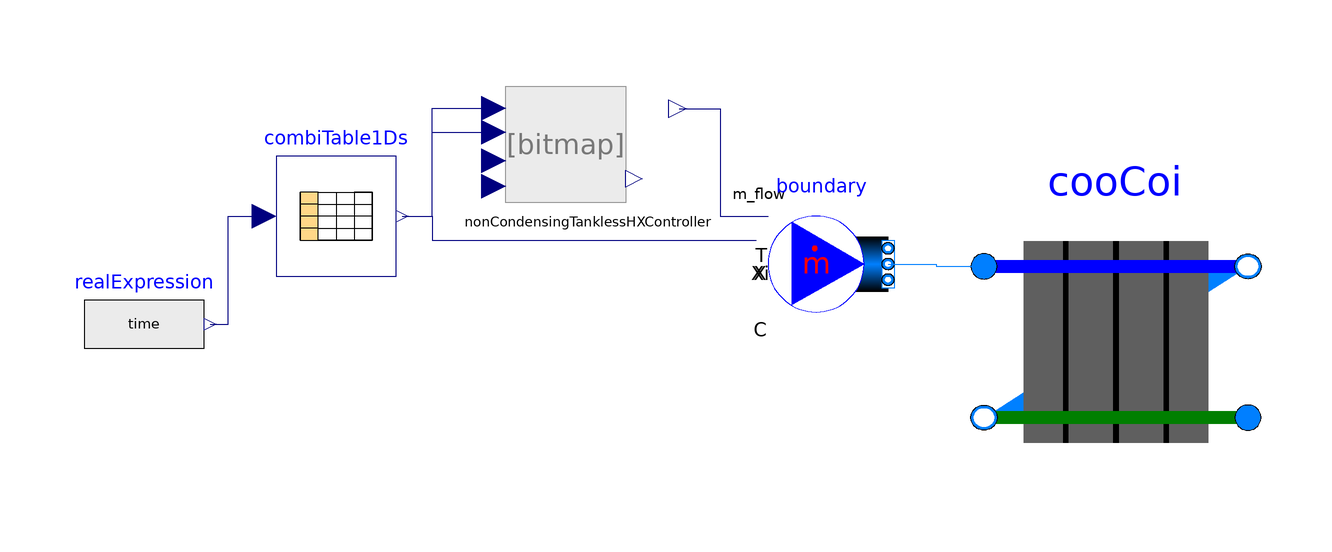

The component connection diagram of the Modelica model below, drawn from its own Placement and Line annotations.

model CondensingTanklessExample

      //CombiTable: Put mass flow rate in 1
      //CombiTable: Put inlet temp in 2

      Controllers.NonCondensingTanklessHXController
        nonCondensingTanklessHXController
        annotation (Placement(transformation(extent={{-34,36},{-6,56}})));
      Buildings.Fluid.HeatExchangers.WetCoilCounterFlow cooCoi
        annotation (Placement(transformation(extent={{46,-8},{90,34}})));
      Buildings.Fluid.Sources.MassFlowSource_T boundary(nPorts=1, use_m_flow_in=true,
        use_T_in=true)
        annotation (Placement(transformation(extent={{10,16},{30,36}})));
      Modelica.Blocks.Tables.CombiTable1Ds combiTable1Ds
        annotation (Placement(transformation(extent={{-72,24},{-52,44}})));
      Modelica.Blocks.Sources.RealExpression realExpression(y=time)
        annotation (Placement(transformation(extent={{-104,6},{-84,26}})));
    equation
      connect(boundary.ports[1], cooCoi.port_a1) annotation (Line(
          points={{30,26},{38,26},{38,25.6},{46,25.6}},
          color={0,127,255},
          smooth=Smooth.None));
      connect(realExpression.y, combiTable1Ds.u) annotation (Line(
          points={{-83,16},{-80,16},{-80,34},{-74,34}},
          color={0,0,127},
          smooth=Smooth.None));
      connect(combiTable1Ds.y[2], boundary.T_in) annotation (Line(
          points={{-51,34},{-46,34},{-46,30},{8,30}},
          color={0,0,127},
          smooth=Smooth.None));
      connect(combiTable1Ds.y[1], nonCondensingTanklessHXController.mdot_water)
        annotation (Line(
          points={{-51,34},{-46,34},{-46,52},{-36.0364,52}},
          color={0,0,127},
          smooth=Smooth.None));
      connect(nonCondensingTanklessHXController.mdot_water_controlled, boundary.m_flow_in)
        annotation (Line(
          points={{-4.77818,51.9},{2,51.9},{2,34},{10,34}},
          color={0,0,127},
          smooth=Smooth.None));
      connect(combiTable1Ds.y[2], nonCondensingTanklessHXController.T_Inlet)
        annotation (Line(
          points={{-51,34},{-46,34},{-46,48},{-36.0364,48}},
          color={0,0,127},
          smooth=Smooth.None));
      annotation (Diagram(graphics));
    end CondensingTanklessExample;